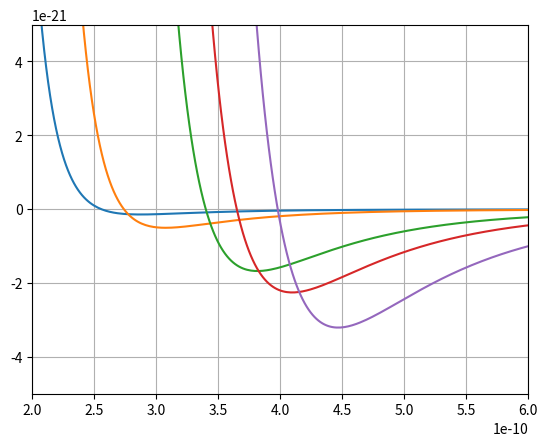

Python code for this plot:
import numpy as np
import matplotlib.pyplot as plt

# Початкові дані
elements={  #first columnt represents A*10**-23 Дж,second - Z*10**-10 m
    "He": [14e-23, 2.56e-10],
    "Ne": [50e-23, 2.74e-10],
    "Ar": [167e-23, 3.40e-10],
    "Kr": [225e-23, 3.65e-10],
    "Xe": [320e-23, 3.98e-10]
}

R = np.linspace(2e-10, 1e-9, 500)
def calculations(A,Z):

    U1=(Z/R)**12 #сили відштовхування
    U2=(Z/R)**6 #сили притягання
    U=4*A*(U1-U2)
    return U

for name, data in elements.items():
    U = calculations(data[0], data[1])
    plt.plot(R, U)

plt.ylim(-0.5e-20, 0.5e-20)
plt.xlim(2e-10,6e-10)
plt.grid(True)
plt.show()
